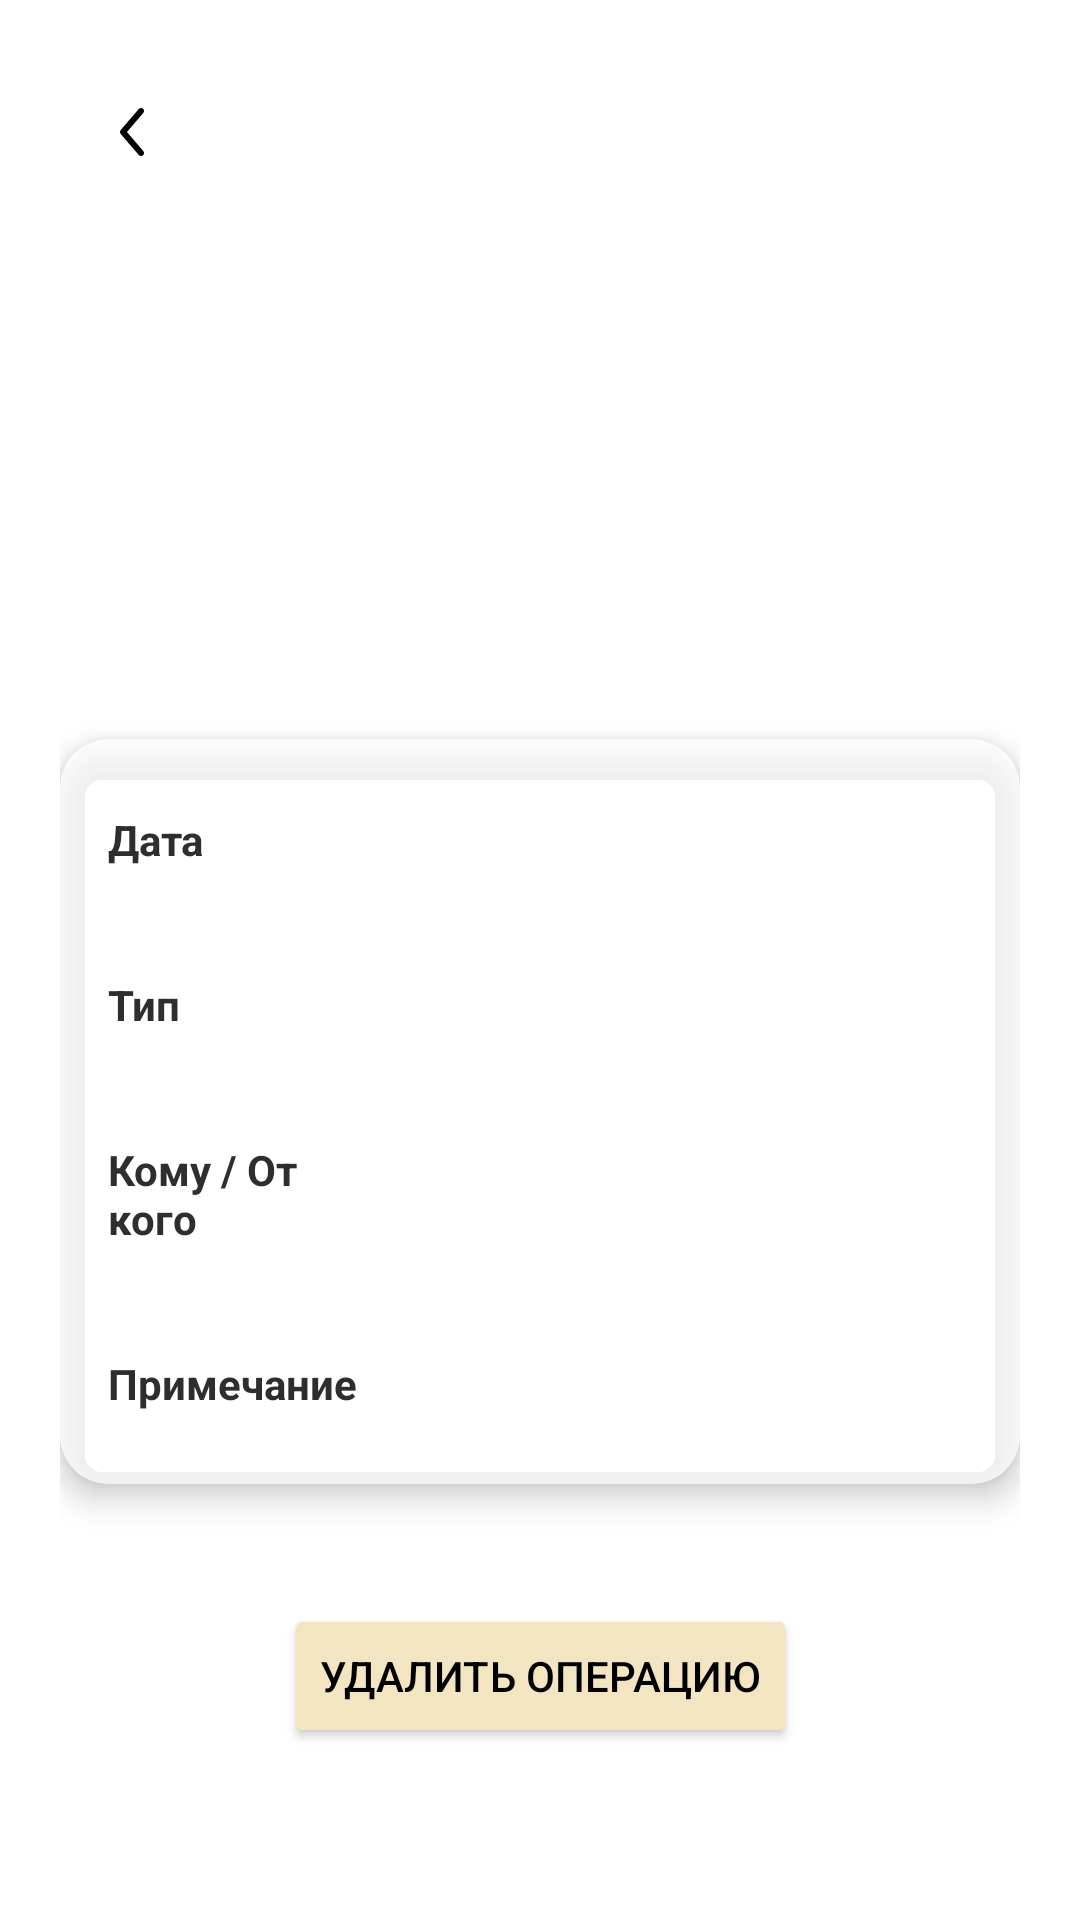

This screen was rendered from an Android layout file. Write that file and the resources it references.
<!-- AndroidManifest.xml: application theme Theme.CashLite -->
<!-- res/layout/fragment_details_operation.xml -->
<?xml version="1.0" encoding="utf-8"?>
<androidx.constraintlayout.widget.ConstraintLayout xmlns:android="http://schemas.android.com/apk/res/android"
    xmlns:app="http://schemas.android.com/apk/res-auto"
    xmlns:tools="http://schemas.android.com/tools"
    android:layout_width="match_parent"
    android:layout_height="match_parent"
    android:background="@color/fragAll"
    android:padding="20dp"
    tools:context=".ui.fragment.details.DetailsOperationFragment">

    <ImageView
        android:id="@+id/imBack"
        android:layout_width="wrap_content"
        android:layout_height="wrap_content"
        android:src="@drawable/icon_back"
        app:layout_constraintStart_toStartOf="parent"
        app:layout_constraintTop_toTopOf="parent" />

    <ImageView
        android:id="@+id/imCategoryDetails"
        android:layout_width="86dp"
        android:layout_height="86dp"
        android:padding="12dp"
        app:layout_constraintTop_toTopOf="parent"
        app:layout_constraintStart_toStartOf="parent"
        app:layout_constraintEnd_toEndOf="parent"
        tools:src="@drawable/icon_expense_basket" />

    <TextView
        android:id="@+id/tvCategoryDetails"
        android:layout_width="wrap_content"
        android:layout_height="wrap_content"
        android:textColor="@color/tvCategoryDetails"
        android:textStyle="bold"
        android:textSize="22sp"
        android:layout_marginTop="12dp"
        app:layout_constraintTop_toBottomOf="@id/imCategoryDetails"
        app:layout_constraintStart_toStartOf="parent"
        app:layout_constraintEnd_toEndOf="parent"
        tools:text="Продукты" />

    <TextView
        android:id="@+id/tvAmountDetails"
        android:layout_width="wrap_content"
        android:layout_height="wrap_content"
        android:textColor="@color/tvAmountDetails"
        android:textStyle="bold"
        android:textSize="32sp"
        android:layout_marginTop="16dp"
        app:layout_constraintTop_toBottomOf="@id/tvCategoryDetails"
        app:layout_constraintStart_toStartOf="parent"
        app:layout_constraintEnd_toEndOf="parent"
        tools:text="-1 250 ₽" />

    <androidx.cardview.widget.CardView
        android:id="@+id/cardDetails"
        android:layout_width="0dp"
        android:layout_height="wrap_content"
        android:layout_marginTop="40dp"
        app:cardCornerRadius="16dp"
        app:cardElevation="6dp"
        app:cardBackgroundColor="@color/cvDetails"
        app:layout_constraintTop_toBottomOf="@id/tvAmountDetails"
        app:layout_constraintStart_toStartOf="parent"
        app:layout_constraintEnd_toEndOf="parent">

        <LinearLayout
            android:layout_width="match_parent"
            android:layout_height="wrap_content"
            android:orientation="vertical"
            android:padding="16dp">

            <LinearLayout
                android:id="@+id/llDateDetails"
                android:layout_width="match_parent"
                android:layout_height="wrap_content"
                android:orientation="horizontal"
                android:paddingVertical="8dp">

                <TextView
                    android:id="@+id/tvDateTitleDetails"
                    style="@style/tvTitleDetails"
                    android:layout_width="0dp"
                    android:layout_height="wrap_content"
                    android:layout_weight="1"
                    android:text="@string/tvDateTitleDetails" />

                <TextView
                    android:id="@+id/tvDateDetails"
                    style="@style/tvDetails"
                    android:layout_width="wrap_content"
                    android:layout_height="wrap_content"
                    android:gravity="right"
                    tools:text="26.06.25" />
            </LinearLayout>

            <LinearLayout
                android:id="@+id/llTypeDetails"
                android:layout_width="match_parent"
                android:layout_height="wrap_content"
                android:layout_marginTop="20dp"
                android:orientation="horizontal"
                android:paddingVertical="8dp">

                <TextView
                    android:id="@+id/tvTypeTitleDetails"
                    style="@style/tvTitleDetails"
                    android:layout_width="0dp"
                    android:layout_height="wrap_content"
                    android:layout_weight="1"
                    android:text="@string/tvTypeTitleDetails" />

                <TextView
                    android:id="@+id/tvTypeDetails"
                    style="@style/tvDetails"
                    android:layout_width="wrap_content"
                    android:layout_height="wrap_content"
                    android:gravity="right"
                    tools:text="Расход" />
            </LinearLayout>

            <LinearLayout
                android:id="@+id/llContactDetails"
                android:layout_width="match_parent"
                android:layout_height="wrap_content"
                android:layout_marginTop="20dp"
                android:orientation="horizontal"
                android:paddingVertical="8dp">

                <TextView
                    android:id="@+id/tvContactTitleDetails"
                    style="@style/tvTitleDetails"
                    android:layout_width="0dp"
                    android:layout_height="wrap_content"
                    android:layout_weight="1"
                    android:text="@string/tvContactTitleDetails" />

                <TextView
                    android:id="@+id/tvContactDetails"
                    style="@style/tvDetails"
                    android:layout_width="200dp"
                    android:layout_height="wrap_content"
                    android:gravity="right"
                    android:maxLines="3"
                    tools:text="Магнит" />
            </LinearLayout>

            <LinearLayout
                android:id="@+id/llNoteDetails"
                android:layout_width="match_parent"
                android:layout_height="wrap_content"
                android:layout_marginTop="20dp"
                android:orientation="horizontal"
                android:paddingVertical="8dp">

                <TextView
                    android:id="@+id/tvNoteTitleDetails"
                    style="@style/tvTitleDetails"
                    android:layout_width="0dp"
                    android:layout_height="wrap_content"
                    android:layout_weight="1"
                    android:text="@string/tvNoteTitleDetails" />

                <TextView
                    android:id="@+id/tvNoteDetails"
                    style="@style/tvDetails"
                    android:layout_width="200dp"
                    android:layout_height="wrap_content"
                    android:gravity="right"
                    android:maxLines="15"
                    tools:text="Продукты на неделю" />
            </LinearLayout>

        </LinearLayout>
    </androidx.cardview.widget.CardView>

    <Button
        android:id="@+id/btnDeleteOperation"
        android:layout_width="wrap_content"
        android:layout_height="wrap_content"
        android:layout_marginTop="40dp"
        android:backgroundTint="@color/btnDeleteOperation"
        android:text="@string/tvDeleteTransactionDetails"
        android:textColor="@color/black"
        app:layout_constraintEnd_toEndOf="@+id/cardDetails"
        app:layout_constraintStart_toStartOf="@+id/cardDetails"
        app:layout_constraintTop_toBottomOf="@+id/cardDetails" />

</androidx.constraintlayout.widget.ConstraintLayout>
<!-- resources referenced by this layout -->
<resources>
  <color name="black">#FF000000</color>
  <color name="btnDeleteOperation">#F4E5C2</color>
  <color name="cvDetails">#AFFFFFFF</color>
  <color name="fragAll">#FFFFFFFF</color>
  <color name="tvAmountDetails">#FF000000</color>
  <color name="tvCategoryDetails">#FF000000</color>
  <!-- drawable icon_back (drawable) -->
  <?xml version="1.0" encoding="utf-8"?>
  <vector xmlns:android="http://schemas.android.com/apk/res/android"
      android:width="48dp"
      android:height="48dp"
      android:viewportWidth="24"
      android:viewportHeight="24">
  
      <path
          android:fillColor="@color/iconsOfCategory"
          android:pathData="M13.8796283,15.1746043C14.0593394,15.3842672 14.0350586,15.6999172 13.8253957,15.8796283C13.6157328,16.0593394 13.3000828,16.0350586 13.1203717,15.8253957L10.1203717,12.3253957C9.9598761,12.1381508 9.9598761,11.8618492 10.1203717,11.6746043L13.1203717,8.17460431C13.3000828,7.96494139 13.6157328,7.94066062 13.8253957,8.1203717C14.0350586,8.30008277 14.0593394,8.61573277 13.8796283,8.82539569L11.1585389,12L13.8796283,15.1746043Z"/>
  </vector>
  <!-- drawable icon_expense_basket (drawable) -->
  <?xml version="1.0" encoding="utf-8"?>
  <vector xmlns:android="http://schemas.android.com/apk/res/android"
      android:width="48dp"
      android:height="48dp"
      android:viewportWidth="24"
      android:viewportHeight="24">
  
      <path
          android:fillColor="@color/iconsOfCategory"
          android:fillType="evenOdd"
          android:pathData="M1 3C1 2.44772 1.44772 2 2 2H2.47241C3.82526 2 5.01074 2.90547 5.3667 4.21065L5.78295 5.73688L7.7638 13H18.236L20.2152 5.73709C20.3604 5.20423 20.9101 4.88998 21.4429 5.03518C21.9758 5.18038 22.29 5.73006 22.1448 6.26291L20.1657 13.5258C19.9285 14.3962 19.1381 15 18.236 15H8V16C8 16.5523 8.44772 17 9 17H16.5H18C18.5523 17 19 17.4477 19 18C19 18.212 18.934 18.4086 18.8215 18.5704C18.9366 18.8578 19 19.1715 19 19.5C19 20.8807 17.8807 22 16.5 22C15.1193 22 14 20.8807 14 19.5C14 19.3288 14.0172 19.1616 14.05 19H10.95C10.9828 19.1616 11 19.3288 11 19.5C11 20.8807 9.88071 22 8.5 22C7.11929 22 6 20.8807 6 19.5C6 18.863 6.23824 18.2816 6.63048 17.8402C6.23533 17.3321 6 16.6935 6 16V14.1339L3.85342 6.26312L3.43717 4.73688C3.31852 4.30182 2.92336 4 2.47241 4H2C1.44772 4 1 3.55228 1 3ZM16 19.5C16 19.2239 16.2239 19 16.5 19C16.7761 19 17 19.2239 17 19.5C17 19.7761 16.7761 20 16.5 20C16.2239 20 16 19.7761 16 19.5ZM8 19.5C8 19.2239 8.22386 19 8.5 19C8.77614 19 9 19.2239 9 19.5C9 19.7761 8.77614 20 8.5 20C8.22386 20 8 19.7761 8 19.5Z" />
  </vector>
  <string name="tvContactTitleDetails">Кому / От кого</string>
  <string name="tvDateTitleDetails">Дата</string>
  <string name="tvDeleteTransactionDetails">Удалить операцию</string>
  <string name="tvNoteTitleDetails">Примечание</string>
  <string name="tvTypeTitleDetails">Тип</string>
  <style name="tvDetails" parent="Widget.AppCompat.TextView">
          <item name="android:textSize">14dp</item>
          <item name="android:textStyle">bold</item>
          <item name="android:textColor">@color/tvDetails</item>
      </style>
  
          // dialog_confirmation_delete_transaction.xml
  <style name="tvTitleDetails" parent="Widget.AppCompat.TextView">
          <item name="android:textSize">14dp</item>
          <item name="android:textStyle">bold</item>
          <item name="android:textColor">@color/tvTitleDetails</item>
      </style>
  <style name="Theme.CashLite" parent="Base.Theme.CashLite" />
  <color name="iconsOfCategory">#FF000000</color>
  <color name="tvDetails">#FF000000</color>
  <color name="tvTitleDetails">#2F2E2E</color>
  <style name="Base.Theme.CashLite" parent="Theme.Material3.DayNight.NoActionBar">
          <item name="colorPrimary">@color/themes</item>
          <item name="colorOnSurface">@color/black</item>
          <item name="android:colorBackground">@color/fragAll</item>
      </style>
  <color name="themes">#2F2E2E</color>
</resources>
